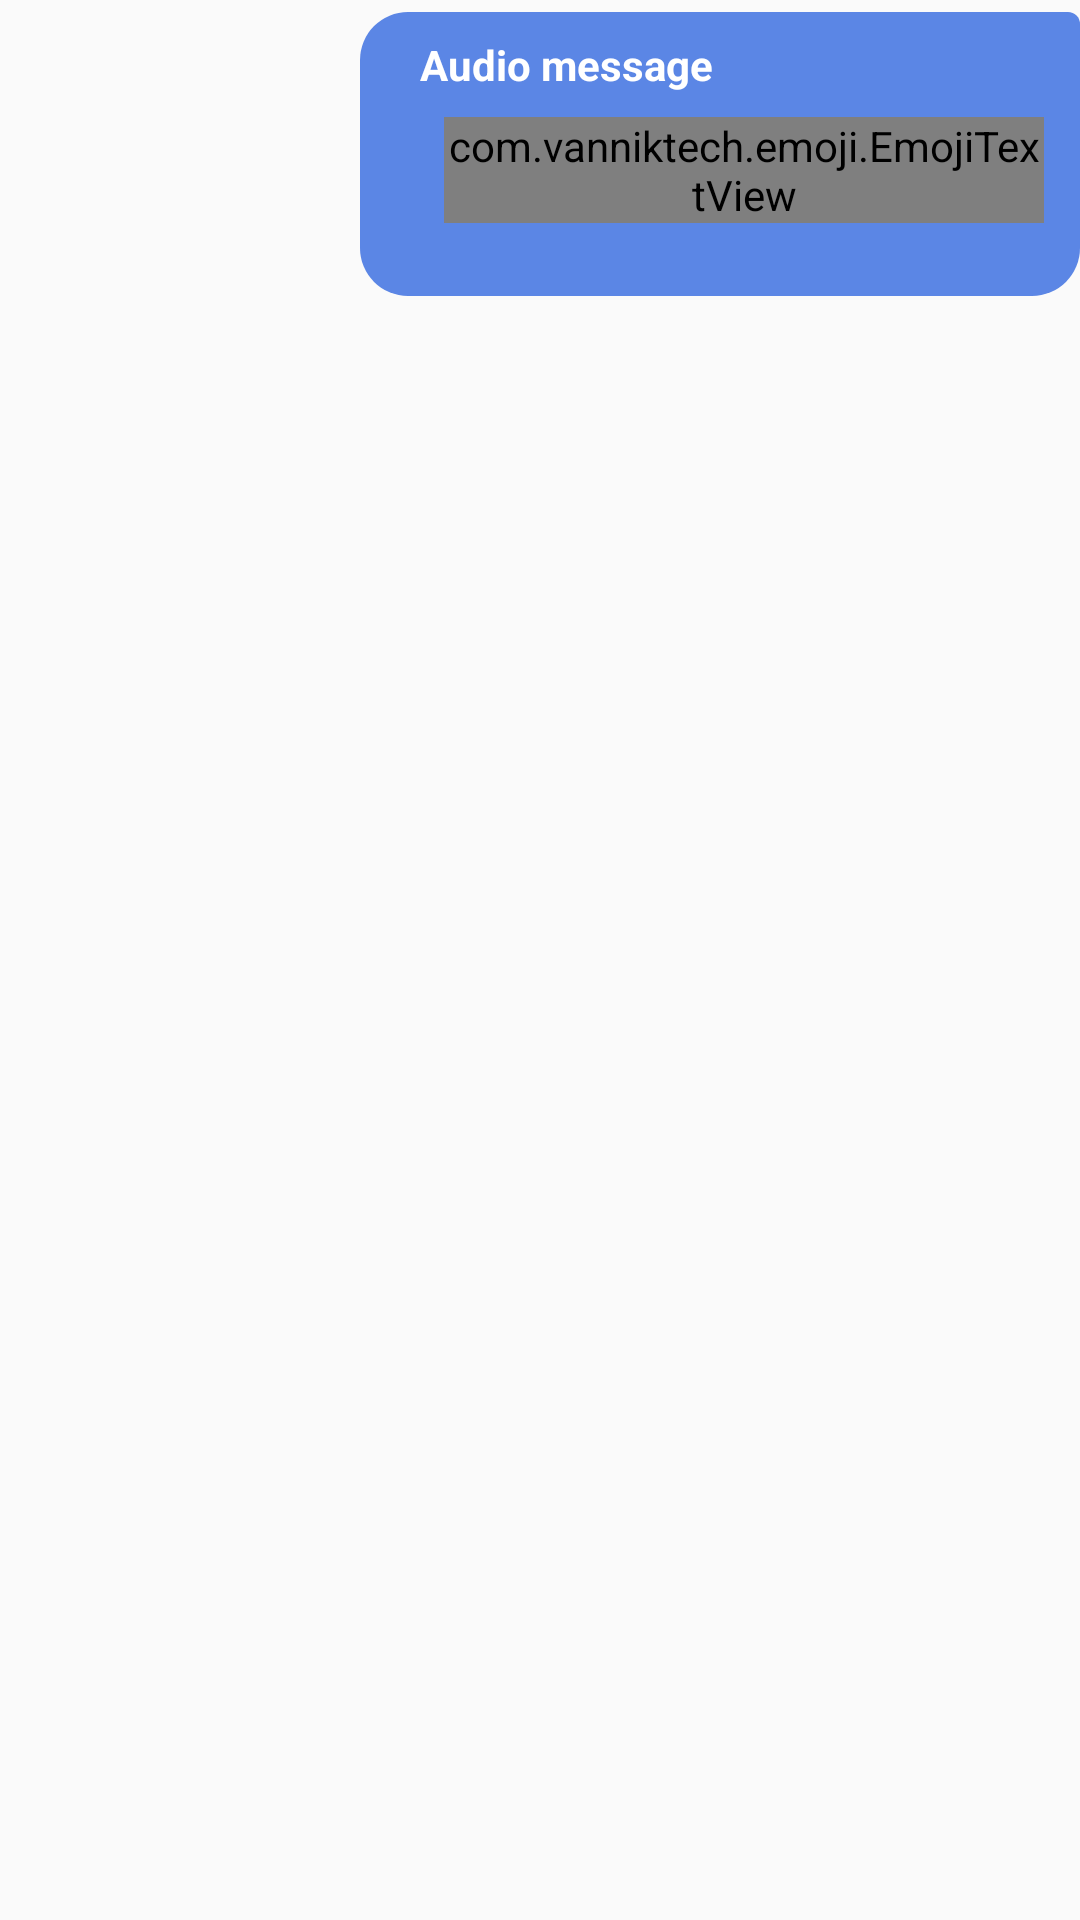

Produce the Android XML layout that renders to this screen, including the resource entries it uses.
<!-- AndroidManifest.xml: application theme AppTheme -->
<!-- res/layout/message_audio_out.xml -->
<?xml version="1.0" encoding="utf-8"?>
<androidx.constraintlayout.widget.ConstraintLayout xmlns:android="http://schemas.android.com/apk/res/android"
    xmlns:app="http://schemas.android.com/apk/res-auto"
    xmlns:tools="http://schemas.android.com/tools"
    android:id="@+id/message_layout"
    android:layout_width="match_parent"
    android:layout_height="wrap_content"
    android:layout_marginTop="4dp"
    android:layout_marginBottom="4dp">

    <LinearLayout
        android:id="@+id/chat_bubble_layout"
        android:layout_width="wrap_content"
        android:layout_height="wrap_content"
        android:layout_marginTop="4dp"
        android:background="@drawable/chat_bubble_out"
        android:measureWithLargestChild="true"
        android:orientation="vertical"
        app:layout_constrainedWidth="true"
        app:layout_constraintEnd_toEndOf="parent"
        app:layout_constraintTop_toTopOf="parent"
        app:layout_constraintWidth_default="wrap"
        app:layout_constraintWidth_max="@dimen/chat_bubble_max_width">

        <include layout="@layout/reply_layout_in" />

        <LinearLayout
            android:layout_width="match_parent"
            android:layout_height="wrap_content">

            <TextView
                android:layout_width="0dp"
                android:layout_height="wrap_content"
                android:layout_marginStart="8dp"
                android:layout_weight="1"
                android:text="@string/audio_message"
                android:textColor="@color/message_text_color_primary_out"
                android:textSize="14sp"
                android:textStyle="bold" />

            <TextView
                android:id="@+id/message_audio_loading"
                android:layout_width="wrap_content"
                android:layout_height="wrap_content"
                android:text="@string/loading"
                android:textColor="@color/message_text_color_secondary_out"
                android:textSize="12sp"
                android:visibility="gone" />
        </LinearLayout>

        <LinearLayout
            android:layout_width="match_parent"
            android:layout_height="wrap_content"
            android:layout_marginTop="8dp">

            <ImageButton
                android:id="@id/message_play_pause"
                android:layout_width="wrap_content"
                android:layout_height="wrap_content"
                android:background="@android:color/transparent"
                android:src="@drawable/ic_baseline_play_circle_filled_24"
                android:tint="@color/message_text_color_primary_out" />

            <com.vanniktech.emoji.EmojiTextView
                android:id="@+id/message"
                android:layout_width="wrap_content"
                android:layout_height="wrap_content"
                android:layout_marginStart="16dp"
                android:ellipsize="end"
                android:maxWidth="@dimen/chat_bubble_max_width"
                android:singleLine="true"
                android:textColor="@color/message_text_color_primary_out"
                android:textSize="@dimen/message_text_size_primary"
                tools:text="Tera yaar hoon mai.mp3" />
        </LinearLayout>
    </LinearLayout>

    <TextView
        android:id="@+id/time"
        android:layout_width="wrap_content"
        android:layout_height="wrap_content"
        android:paddingEnd="16dp"
        android:textColor="@color/message_text_color_status"
        android:textSize="@dimen/message_text_size_status"
        app:layout_constraintEnd_toEndOf="@+id/chat_bubble_layout"
        app:layout_constraintTop_toBottomOf="@+id/chat_bubble_layout"
        tools:text="12:48" />


</androidx.constraintlayout.widget.ConstraintLayout>
<!-- res/layout/reply_layout_in.xml (included above) -->
<?xml version="1.0" encoding="utf-8"?>
<RelativeLayout xmlns:android="http://schemas.android.com/apk/res/android"
    xmlns:tools="http://schemas.android.com/tools"
    android:id="@+id/reply_view"
    android:layout_width="match_parent"
    android:layout_height="wrap_content"
    android:background="#EBF2FF"
    android:padding="8dp"
    android:visibility="gone"
    tools:showIn="@layout/message_text_in">

    <ImageButton
        android:layout_width="wrap_content"
        android:layout_height="wrap_content"
        android:layout_alignParentEnd="true"
        android:background="?attr/selectableItemBackgroundBorderless"
        android:src="@drawable/ic_close_black_24dp" />

    <TextView
        android:id="@+id/name"
        android:layout_width="wrap_content"
        android:layout_height="wrap_content"
        android:textColor="#405D9E"
        android:textSize="16sp"
        android:textStyle="bold"
        tools:text="Sachin kumar" />

    <TextView
        android:id="@+id/reply_message"
        android:layout_width="wrap_content"
        android:layout_height="wrap_content"
        android:layout_below="@id/name"
        android:layout_marginTop="6dp"
        android:textColor="#6b6b6b"
        android:textSize="14sp"
        tools:text="Some message to be replied" />
</RelativeLayout>
<!-- res/layout/message_text_in.xml (included above) -->
<?xml version="1.0" encoding="utf-8"?>
<androidx.constraintlayout.widget.ConstraintLayout xmlns:android="http://schemas.android.com/apk/res/android"
    xmlns:app="http://schemas.android.com/apk/res-auto"
    xmlns:tools="http://schemas.android.com/tools"
    android:id="@+id/message_layout"
    android:layout_width="match_parent"
    android:layout_height="wrap_content"
    android:layout_marginTop="4dp"
    android:layout_marginBottom="4dp">

    <com.google.android.material.imageview.ShapeableImageView
        app:shapeAppearanceOverlay="@style/CircleImageView"
        android:id="@+id/avatar_view"
        android:layout_width="32dp"
        android:layout_height="32dp"
        app:layout_constraintStart_toStartOf="parent"
        app:layout_constraintTop_toTopOf="parent"
        tools:layout_conversion_absoluteHeight="33dp"
        tools:layout_conversion_absoluteWidth="32dp"
        tools:src="@drawable/default_avatar"
        tools:tint="@color/colorAccent" />

    <LinearLayout
        android:id="@+id/chat_bubble_layout"
        android:layout_width="wrap_content"
        android:layout_height="wrap_content"
        android:layout_marginStart="16dp"
        android:background="@drawable/chat_bubble_in"
        android:orientation="vertical"
        app:layout_constraintStart_toEndOf="@+id/avatar_view"
        app:layout_constraintTop_toTopOf="parent"
        tools:layout_conversion_absoluteHeight="36dp"
        tools:layout_conversion_absoluteWidth="99dp">

        <include layout="@layout/reply_layout_in" />

        <com.vanniktech.emoji.EmojiTextView
            android:id="@+id/message"
            android:layout_width="wrap_content"
            android:layout_height="wrap_content"
            android:autoLink="all"
            android:linksClickable="true"
            android:maxWidth="@dimen/chat_bubble_max_width"
            android:textColor="@color/message_text_color_primary_in"
            android:textColorLink="@color/message_link_text_color"
            android:textSize="@dimen/message_text_size_primary"
            tools:text="Hello there!" />
    </LinearLayout>


    <TextView
        android:id="@+id/time"
        android:layout_width="wrap_content"
        android:layout_height="wrap_content"
        android:paddingStart="12dp"
        android:textColor="@color/message_text_color_status"
        android:textSize="@dimen/message_text_size_secondary"
        app:layout_constraintStart_toStartOf="@+id/chat_bubble_layout"
        app:layout_constraintTop_toBottomOf="@+id/chat_bubble_layout"
        tools:text="12:48" />
</androidx.constraintlayout.widget.ConstraintLayout>
<!-- resources referenced by this layout -->
<resources>
  <color name="colorAccent">@color/gradient_color_2</color>
  <color name="message_link_text_color">#75F6F6</color>
  <color name="message_text_color_primary_in">@color/midnight_blue</color>
  <color name="message_text_color_primary_out">@color/white</color>
  <color name="message_text_color_secondary_out">#B3FAFAFA</color>
  <color name="message_text_color_status">@color/material_blue_grey_600</color>
  <dimen name="chat_bubble_max_width">240dp</dimen>
  <dimen name="message_text_size_primary">15sp</dimen>
  <dimen name="message_text_size_secondary">11sp</dimen>
  <dimen name="message_text_size_status">12sp</dimen>
  <!-- drawable chat_bubble_in (drawable) -->
  <?xml version="1.0" encoding="utf-8"?>
  <shape xmlns:android="http://schemas.android.com/apk/res/android">
      <solid android:color="@color/message_chat_bubble_color_in" />
      <corners
          android:radius="16dp"
          android:topLeftRadius="4dp" />
  
      <padding
          android:bottom="8dp"
          android:left="12dp"
          android:right="12dp"
          android:top="8dp" />
  
  </shape>
  <!-- drawable chat_bubble_out (drawable) -->
  <?xml version="1.0" encoding="utf-8"?>
  <shape xmlns:android="http://schemas.android.com/apk/res/android"
      android:shape="rectangle">
      <solid android:color="@color/message_chat_bubble_color_out" />
  
      <corners
          android:radius="16dp"
          android:topRightRadius="4dp" />
  
      <padding
          android:bottom="8dp"
          android:left="12dp"
          android:right="12dp"
          android:top="8dp" />
  </shape>
  <string name="audio_message">Audio message</string>
  <string name="loading">Loading</string>
  <style name="CircleImageView">
          <item name="cornerFamily">rounded</item>
          <item name="cornerSize">50%</item>
      </style>
  <style name="AppTheme" parent="AppBasTheme">
          
          <item name="android:windowLightStatusBar">true</item>
      </style>
  <color name="gradient_color_2">#5B86E5</color>
  <color name="midnight_blue">#2c3e50</color>
  <color name="white">#FFFFFF</color>
  <color name="material_blue_grey_600">#546E7A</color>
  <color name="message_chat_bubble_color_in">#EDEDED</color>
  <color name="message_chat_bubble_color_out">@color/colorAccent</color>
  <color name="wetasphalt">#34495e</color>
  <color name="surface_color">@color/material_grey_50</color>
  <color name="colorPrimary">@color/material_light_blue_500</color>
  <color name="colorPrimaryDark">@color/material_grey_50</color>
  <color name="color_on_primary">#000000</color>
  <color name="color_on_secondary">#FFFFFF</color>
  <color name="color_on_surface">#000000</color>
  <style name="AppTheme.TextInputLayout" parent="@style/Widget.MaterialComponents.TextInputLayout.OutlinedBox">
          <item name="boxStrokeWidth">1dp</item>
          <item name="boxStrokeWidthFocused">1dp</item>
          <item name="boxCornerRadiusBottomEnd">24dp</item>
          <item name="boxCornerRadiusBottomStart">24dp</item>
          <item name="boxCornerRadiusTopEnd">24dp</item>
          <item name="boxCornerRadiusTopStart">24dp</item>
      </style>
  <color name="text_color_secondary">@color/material_grey_700</color>
  <style name="SwitchPreference" parent="Preference.SwitchPreferenceCompat.Material" />
  <style name="AppTheme.ActionBar" parent="Widget.MaterialComponents.ActionBar.Surface">
          <item name="homeAsUpIndicator">@drawable/ic_ab_back</item>
      </style>
  <color name="material_grey_50" tools:override="true">#FAFAFA</color>
  <color name="material_light_blue_500">#03A9F4</color>
  <color name="material_grey_700">#616161</color>
</resources>
